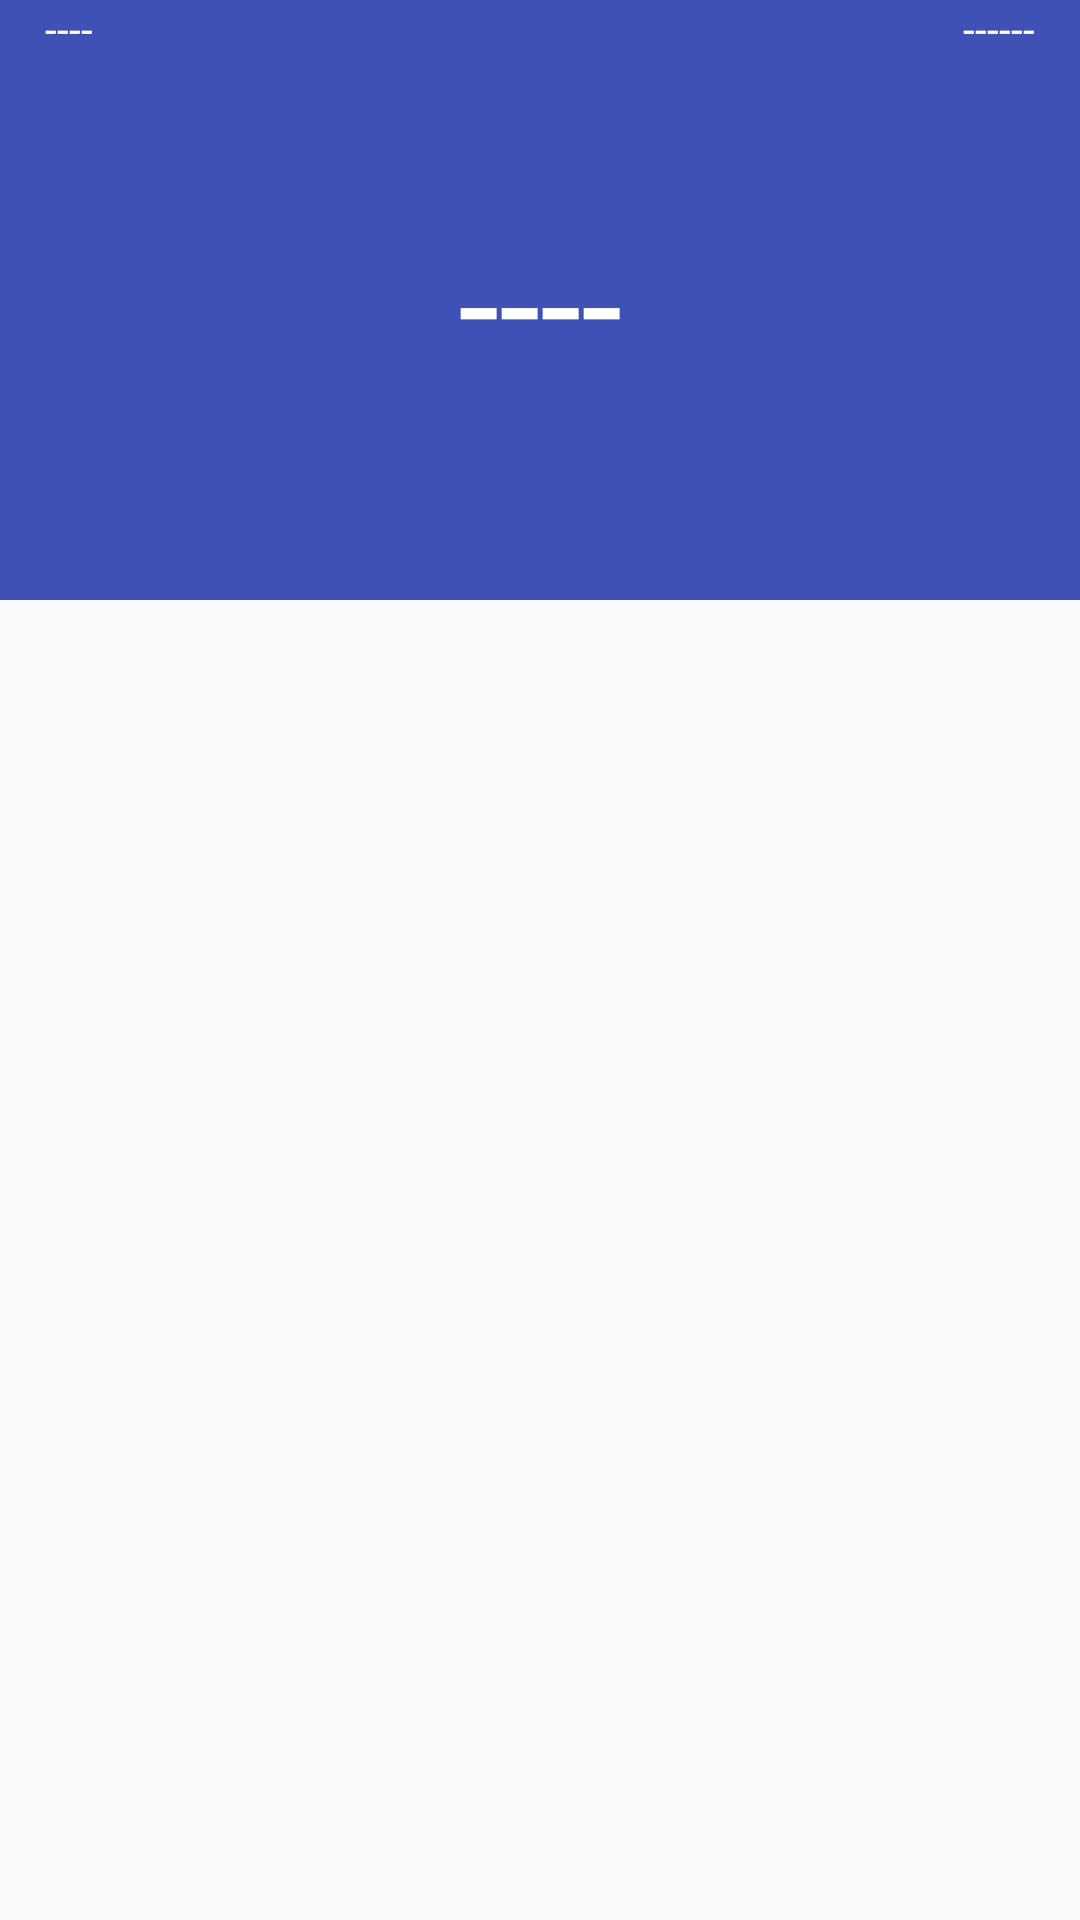

This screen was rendered from an Android layout file. Write that file and the resources it references.
<!-- AndroidManifest.xml: application theme AppTheme -->
<!-- res/layout/fragment_weather.xml -->
<?xml version="1.0" encoding="utf-8"?>
<LinearLayout
    xmlns:android="http://schemas.android.com/apk/res/android"
    android:layout_width="match_parent"
    android:layout_height="match_parent"
    android:orientation="vertical">

    <RelativeLayout
        android:layout_width="match_parent"
        android:layout_height="200dp">

        <LinearLayout
            android:layout_width="match_parent"
            android:layout_height="match_parent"
            android:background="@color/colorPrimary"
            android:gravity="center"
            android:orientation="vertical">

            <ImageView
                android:id="@+id/iv_weather_icon"
                android:layout_width="wrap_content"
                android:layout_height="wrap_content"
                android:background="@drawable/w99"/>

            <TextView
                android:id="@+id/tv_temperature"
                android:layout_width="wrap_content"
                android:layout_height="wrap_content"
                android:text="----"
                android:textColor="@color/colorWhite"
                android:textSize="50sp"/>

        </LinearLayout>

        <TextView
            android:id="@+id/tv_city"
            android:layout_width="wrap_content"
            android:layout_height="wrap_content"
            android:layout_marginLeft="10dp"
            android:drawableLeft="@drawable/spinner_city"
            android:gravity="center"
            android:paddingLeft="5dp"
            android:text="----"
            android:textColor="@color/colorWhite"/>

        <TextView
            android:id="@+id/tv_date"
            android:layout_width="wrap_content"
            android:layout_height="wrap_content"
            android:layout_alignParentRight="true"
            android:layout_marginRight="10dp"
            android:paddingRight="5dp"
            android:text="------"
            android:textColor="@color/colorWhite"/>

    </RelativeLayout>

    <GridView
        android:id="@+id/mGridViewEveryDay"
        android:layout_width="match_parent"
        android:layout_height="match_parent"
        android:numColumns="3"/>

</LinearLayout>
<!-- resources referenced by this layout -->
<resources>
  <color name="colorPrimary">#3F51B5</color>
  <color name="colorWhite">@android:color/white</color>
  <style name="AppTheme" parent="Theme.AppCompat.Light.DarkActionBar">
          
          <item name="colorPrimary">@color/colorPrimary</item>
          <item name="colorPrimaryDark">@color/colorPrimaryDark</item>
          <item name="colorAccent">@color/colorAccent</item>
      </style>
  <color name="colorPrimaryDark">#303F9F</color>
  <color name="colorAccent">#FF4081</color>
</resources>
